Photos from the image-classification dataset "dataset_oiseaux" in the GitHub repository Yannickthomas0602/Yolo_projet_etude. Its 4 classes are: balbuzard, cormoran, heron, mouette goeland.

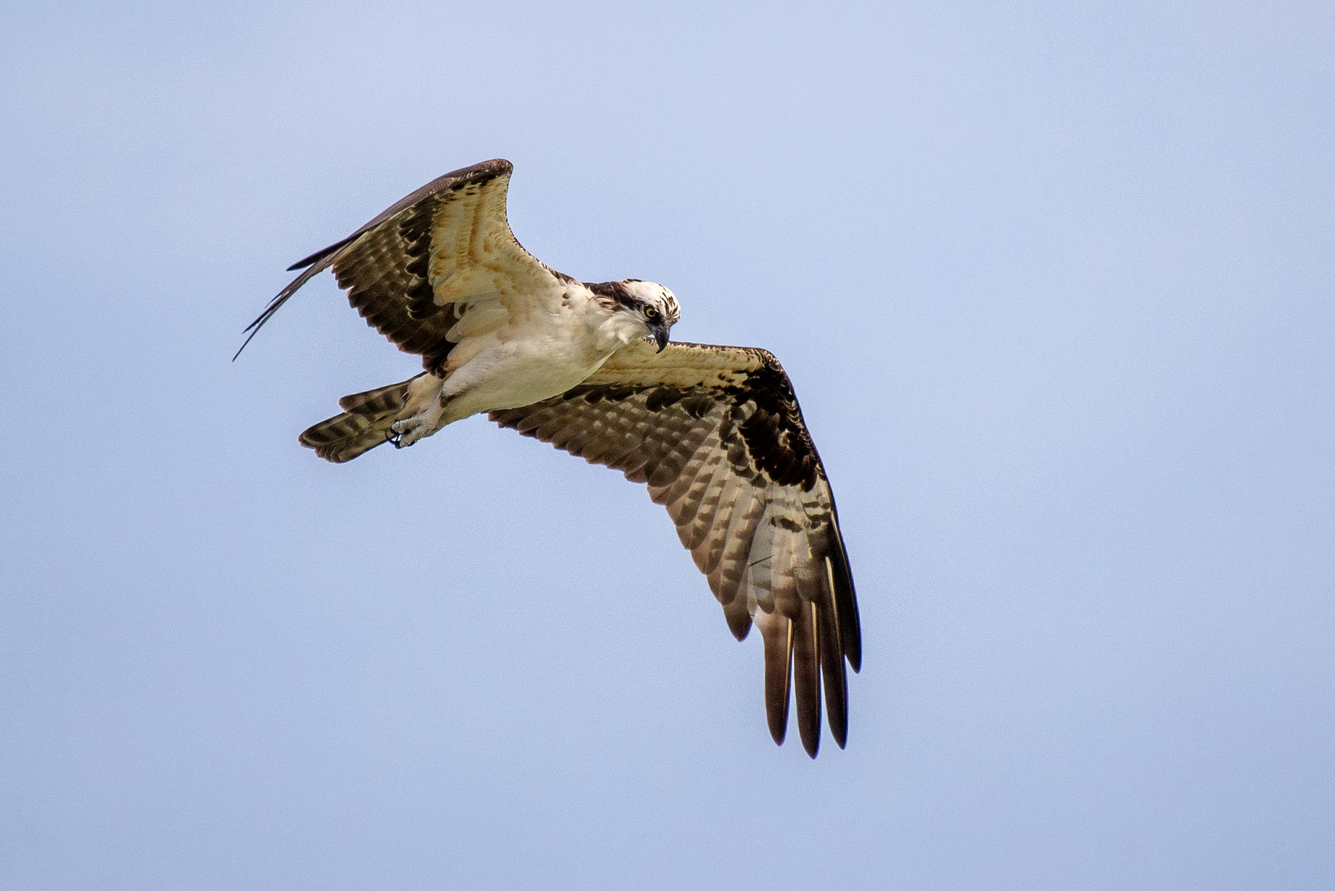
Label: balbuzard

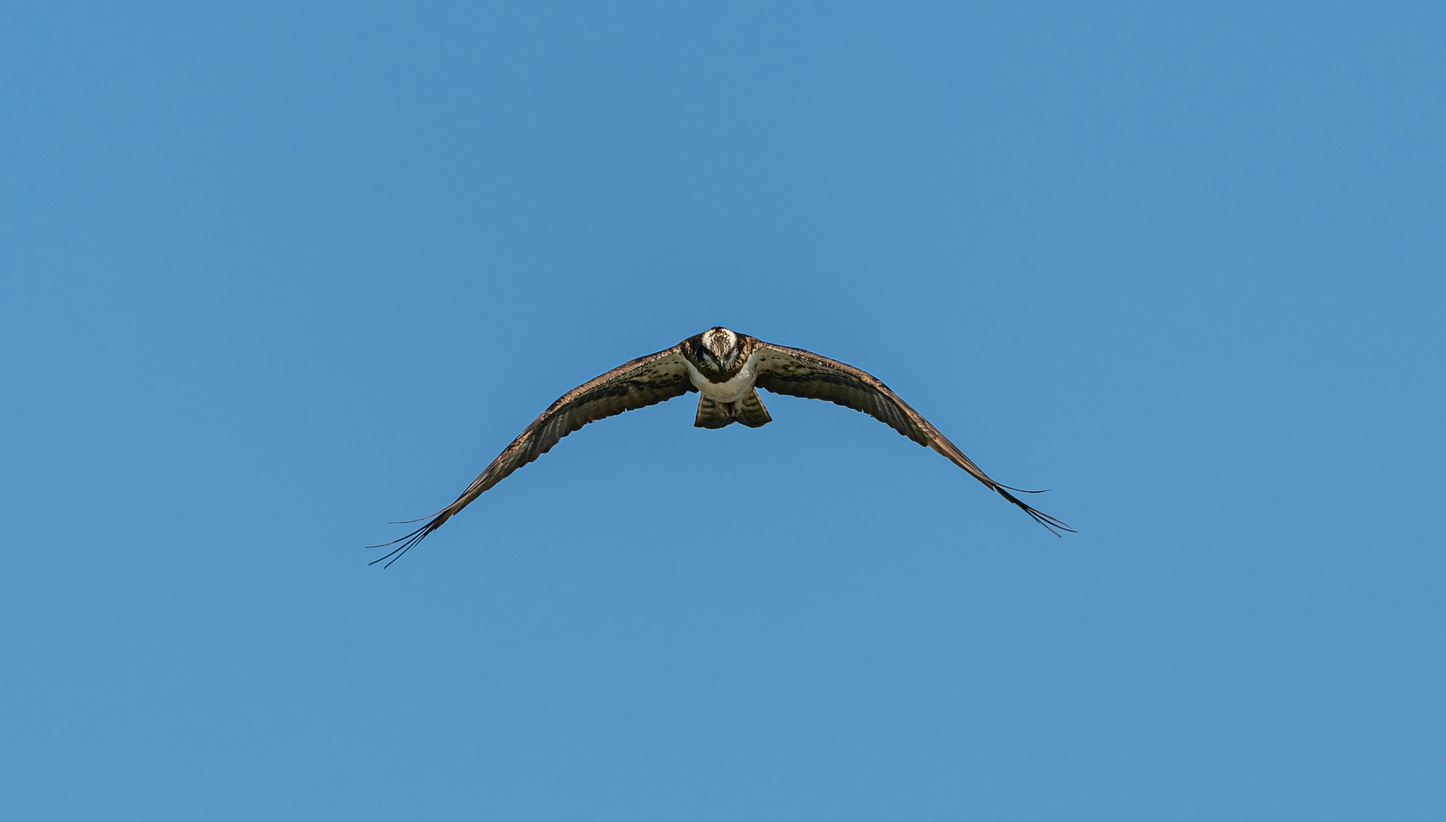
Label: balbuzard

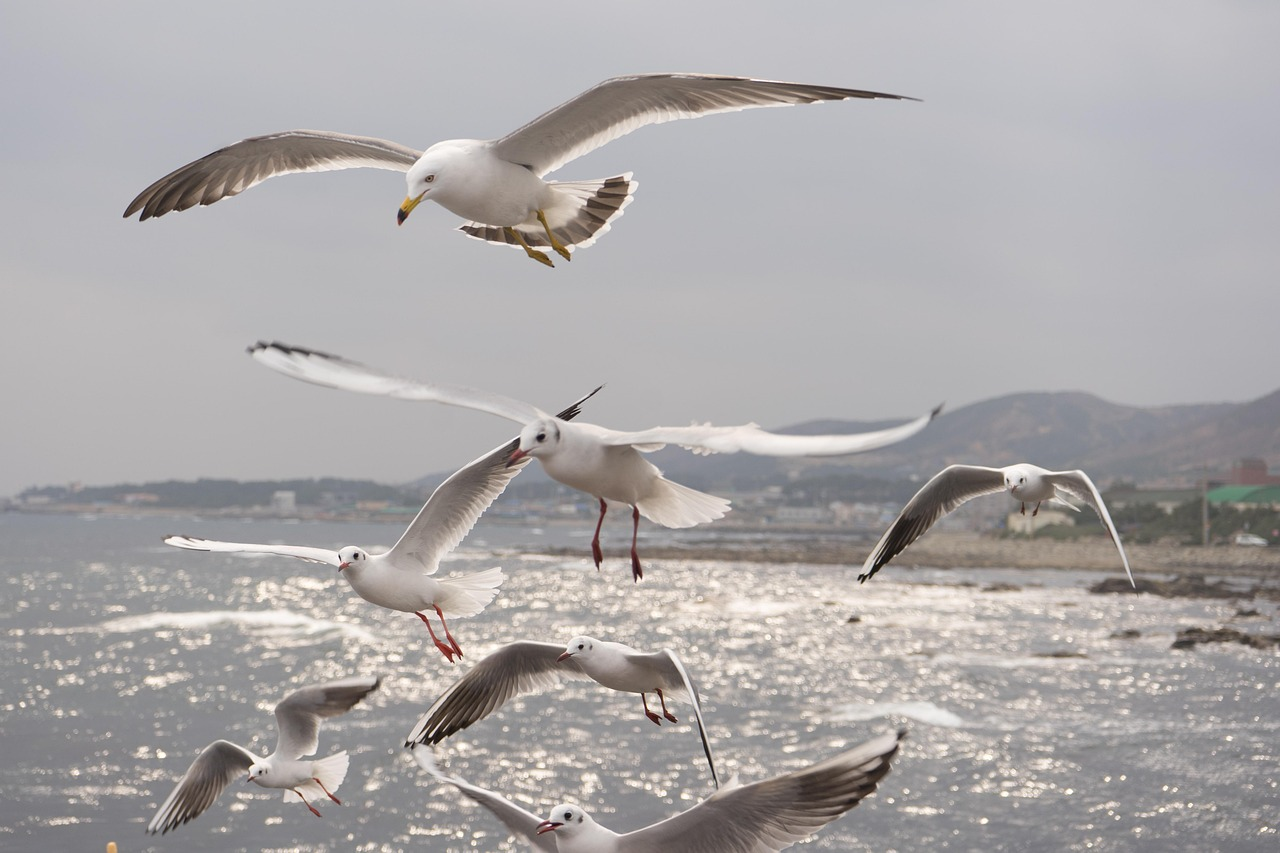
Label: mouette goeland

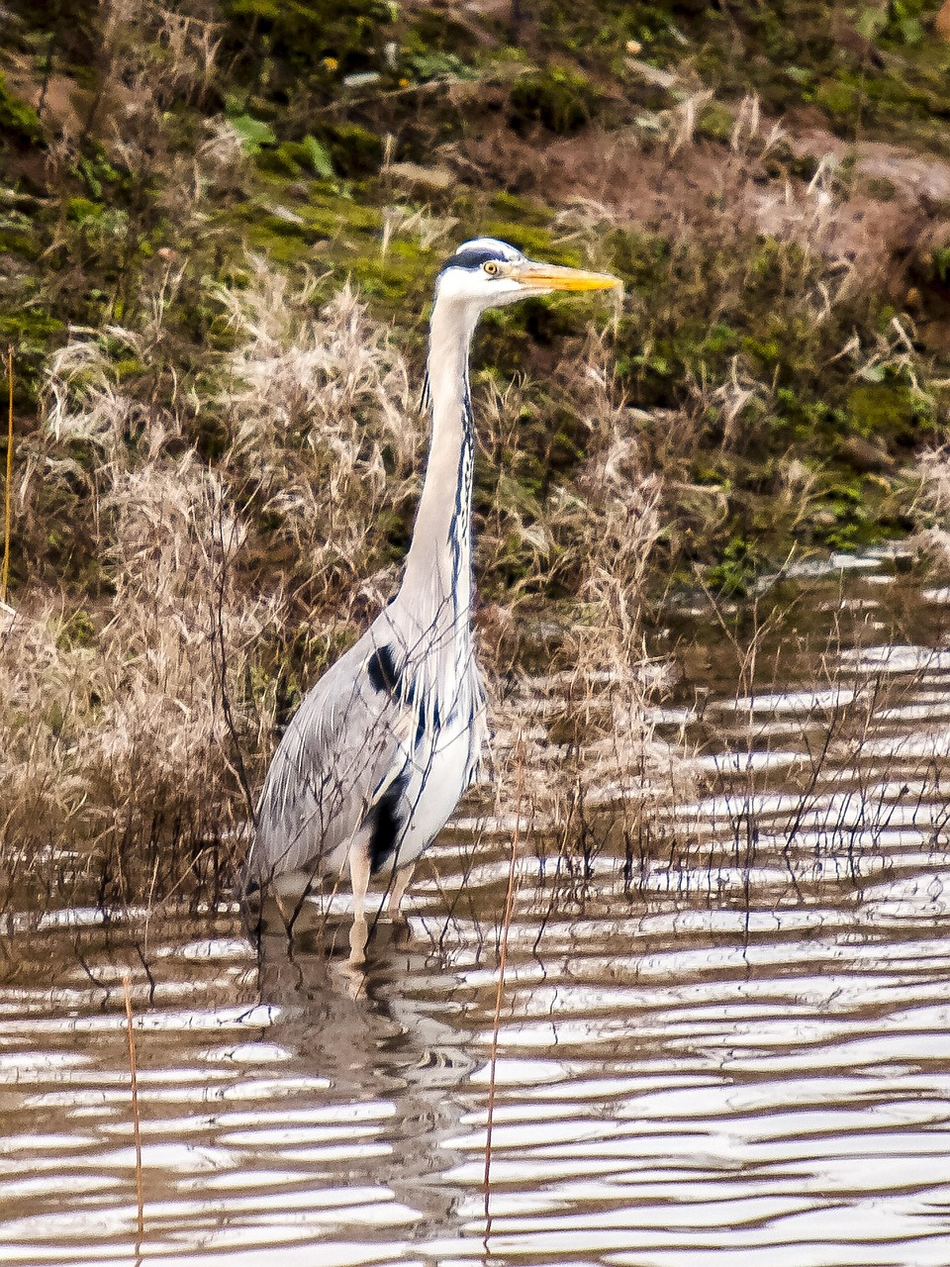
Label: heron

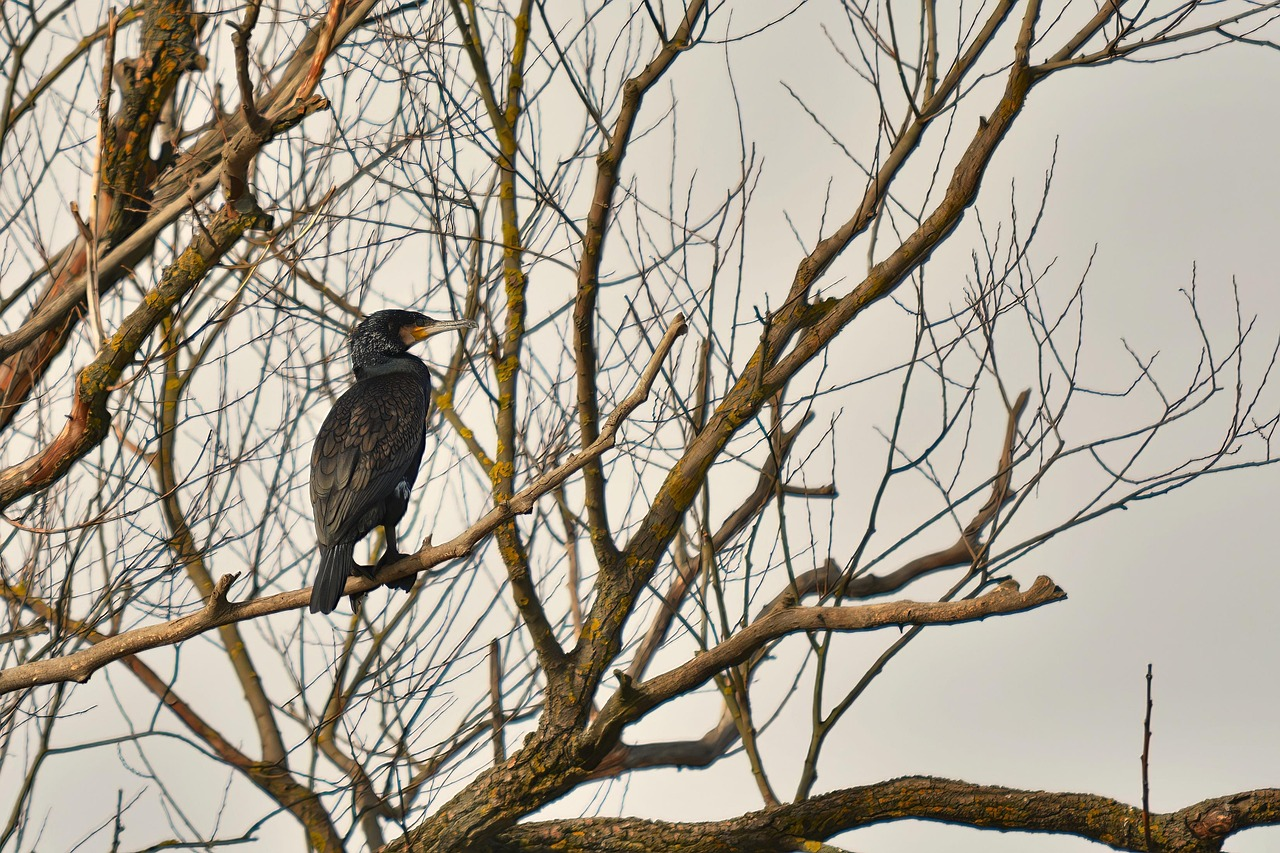
Label: cormoran

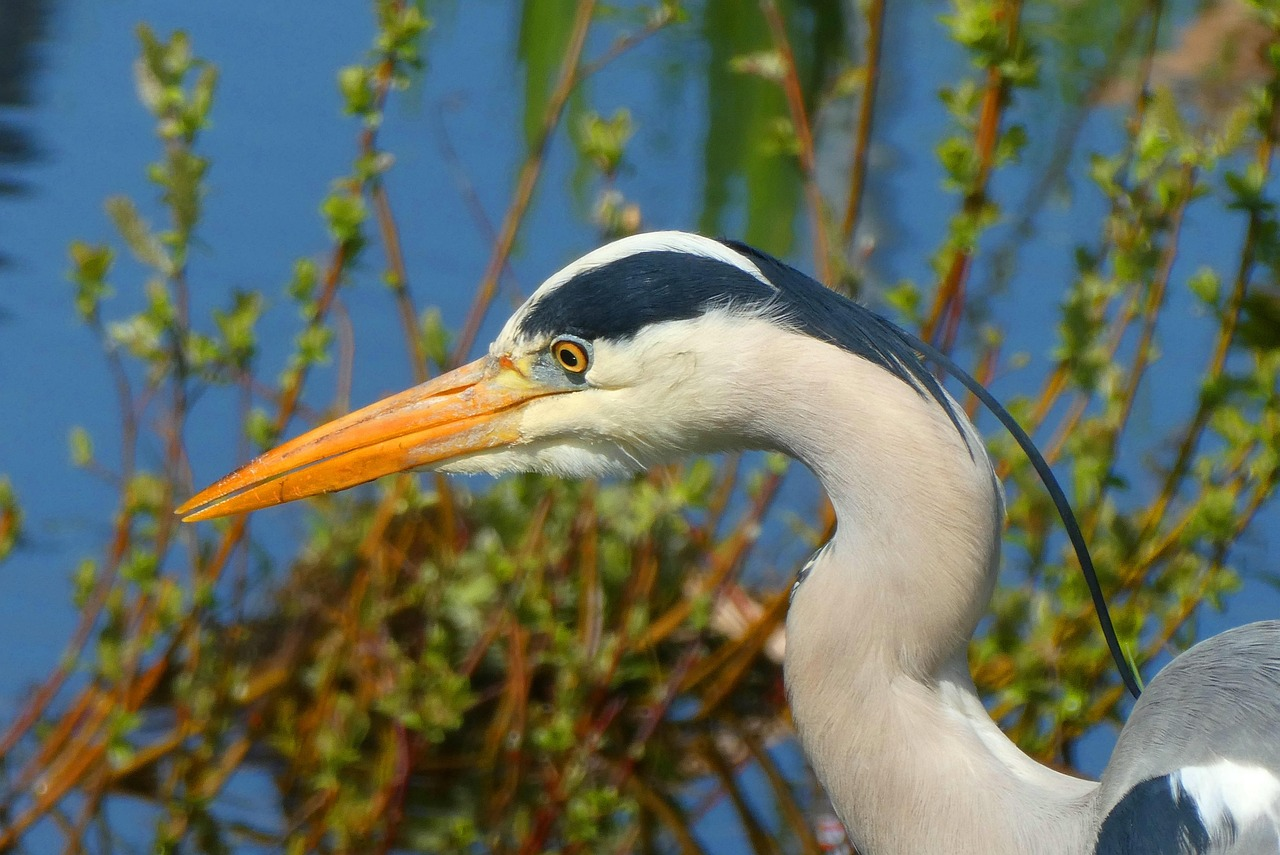
Label: heron
